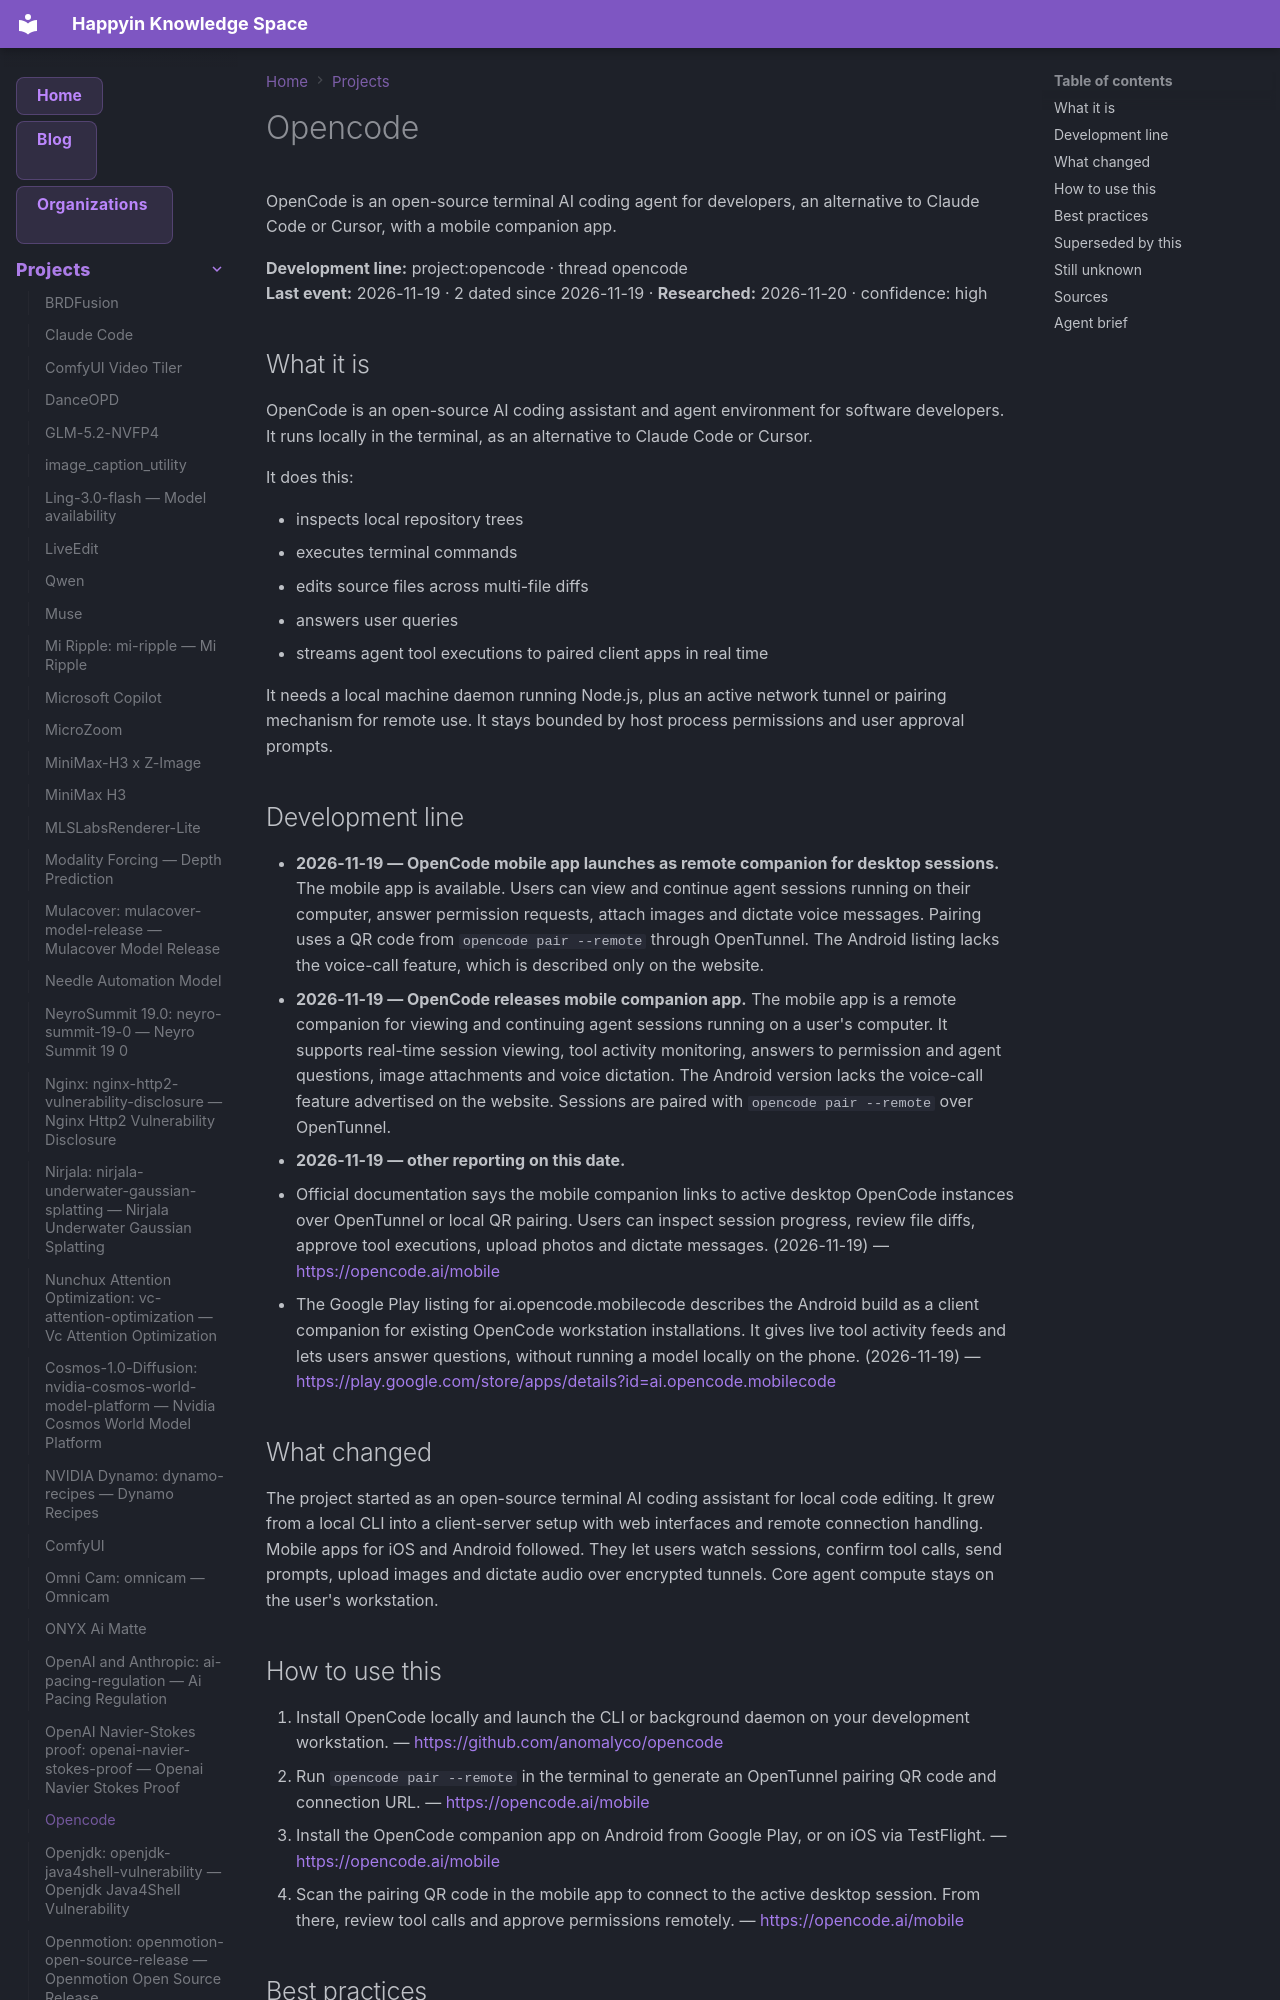

repository: AnastasiyaW/knowledge-space · page: projects/opencode/index.html · generator: mkdocs

---
title: "Opencode"
category: "projects"
date: 2026-11-19
tags: ["opencode", "project"]
aliases: ["Opencode"]
---

# Opencode

OpenCode is an open-source terminal AI coding agent for developers, an alternative to Claude Code or Cursor, with a mobile companion app.

**Development line:** project:opencode · thread opencode  
**Last event:** 2026-11-19 · 2 dated since 2026-11-19 · **Researched:** 2026-11-20 · confidence: high

## What it is

OpenCode is an open-source AI coding assistant and agent environment for software developers. It runs locally in the terminal, as an alternative to Claude Code or Cursor.

It does this:

- inspects local repository trees
- executes terminal commands
- edits source files across multi-file diffs
- answers user queries
- streams agent tool executions to paired client apps in real time

It needs a local machine daemon running Node.js, plus an active network tunnel or pairing mechanism for remote use. It stays bounded by host process permissions and user approval prompts.

## Development line

- **2026-11-19 — OpenCode mobile app launches as remote companion for desktop sessions.** The mobile app is available. Users can view and continue agent sessions running on their computer, answer permission requests, attach images and dictate voice messages. Pairing uses a QR code from `opencode pair --remote` through OpenTunnel. The Android listing lacks the voice-call feature, which is described only on the website.
- **2026-11-19 — OpenCode releases mobile companion app.** The mobile app is a remote companion for viewing and continuing agent sessions running on a user's computer. It supports real-time session viewing, tool activity monitoring, answers to permission and agent questions, image attachments and voice dictation. The Android version lacks the voice-call feature advertised on the website. Sessions are paired with `opencode pair --remote` over OpenTunnel.
- **2026-11-19 — other reporting on this date.**
  - Official documentation says the mobile companion links to active desktop OpenCode instances over OpenTunnel or local QR pairing. Users can inspect session progress, review file diffs, approve tool executions, upload photos and dictate messages. (2026-11-19) — <https://opencode.ai/mobile>
  - The Google Play listing for ai.opencode.mobilecode describes the Android build as a client companion for existing OpenCode workstation installations. It gives live tool activity feeds and lets users answer questions, without running a model locally on the phone. (2026-11-19) — <https://play.google.com/store/apps/details?id=ai.opencode.mobilecode>

## What changed

The project started as an open-source terminal AI coding assistant for local code editing. It grew from a local CLI into a client-server setup with web interfaces and remote connection handling. Mobile apps for iOS and Android followed. They let users watch sessions, confirm tool calls, send prompts, upload images and dictate audio over encrypted tunnels. Core agent compute stays on the user's workstation.
